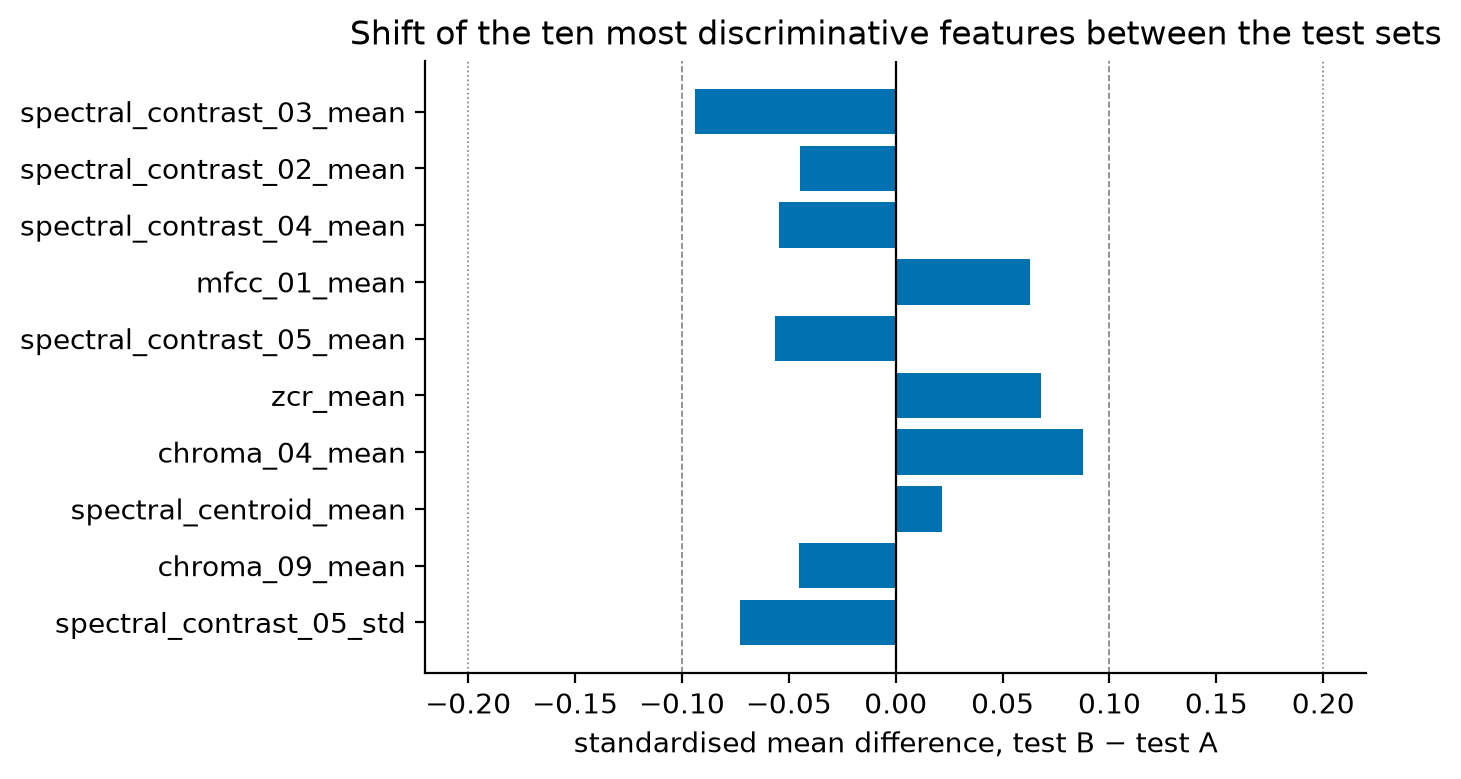

Data behind this chart, as committed beside it:
feature, SMD (B − A), KS statistic, KS p
spectral_contrast_03_mean, -0.0937, 0.067, 0.2256
spectral_contrast_02_mean, -0.0447, 0.0516, 0.5335
spectral_contrast_04_mean, -0.0547, 0.0835, 0.0686
mfcc_01_mean, 0.0628, 0.0591, 0.3617
spectral_contrast_05_mean, -0.0566, 0.075, 0.1314
zcr_mean, 0.0678, 0.0615, 0.3161
chroma_04_mean, 0.0874, 0.066, 0.2402
spectral_centroid_mean, 0.0216, 0.052, 0.5214
chroma_09_mean, -0.0453, 0.0677, 0.2159
spectral_contrast_05_std, -0.073, 0.0632, 0.2863
